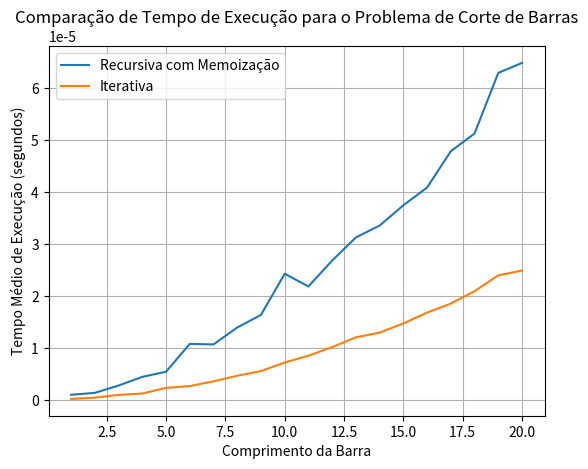

Here is the Python script that generated this plot:
import time
import random
import matplotlib.pyplot as plt

# Definição dos algoritmos

def rod_cut_memoization(prices, n):
    """
    Solução Recursiva com Memoização para o problema de corte de barras.
    :param prices: Lista de preços para cada comprimento de barra.
    :param n: Comprimento da barra.
    :return: Valor máximo obtido.
    """
    
    memo = [0] * n 

    def _cut_rod_recursive(n):
        if memo[n-1]:
            return memo[n-1]
        
        if n == 1:
            memo[0] = prices[0]
            return memo[0]
        
        max_value = prices[n-1]
        for i in range(1,n):
            max_value = max(max_value, prices[i-1] + _cut_rod_recursive(n - i))
        
        memo[n-1] = max_value
        print(memo)
        return max_value

    return _cut_rod_recursive(n)

def rod_cut_iterative(prices, n):
    """
    Solução Iterativa para o problema de corte de barras.
    :param prices: Lista de preços para cada comprimento de barra.
    :param n: Comprimento da barra.
    :return: Valor máximo obtido.
    """
    values = [0] * n
    values[0] = prices[0]
    for i in range(1, n):
        max_value = prices[i]
        for j in range(i):
            max_value = max(max_value, prices[j] + values[i - j - 1])
        values[i] = max_value
    
    return values[n-1]


# Função para gerar vetores de preços aleatórios
def generate_random_prices(size, min=1, max=100):
    prices = [0] * size
    prices[0] = random.randint(min, max)
    for i in  range(1, size):
        prices[i] = prices[i-1] + random.randint(min, max)
    return prices

# Função para realizar os experimentos e medir os tempos de execução
def run_experiments(max_length, num_experiments):
    memoized_times = []
    iterative_times = []
    lengths = list(range(1, max_length + 1))
    
    for length in lengths:
        # Geração de preços aleatórios
        prices = [random.randint(1, 100) for _ in range(length)]
        
        # Medição do tempo de execução para a solução com memoização
        memoized_start = time.time()
        for _ in range(num_experiments):
            rod_cut_memoization(prices, length)
        memoized_end = time.time()
        memoized_avg_time = (memoized_end - memoized_start) / num_experiments
        memoized_times.append(memoized_avg_time)
        
        # Medição do tempo de execução para a solução iterativa
        iterative_start = time.time()
        for _ in range(num_experiments):
            rod_cut_iterative(prices, length)
        iterative_end = time.time()
        iterative_avg_time = (iterative_end - iterative_start) / num_experiments
        iterative_times.append(iterative_avg_time)
    
    return lengths, memoized_times, iterative_times

# Parâmetros para os experimentos
max_length = 20  # Comprimento máximo da barra
num_experiments = 100  # Número de experimentos por tamanho de barra

# Executar os experimentos
lengths, memoized_times, iterative_times = run_experiments(max_length, num_experiments)

# Plotar os resultados
plt.plot(lengths, memoized_times, label='Recursiva com Memoização')
plt.plot(lengths, iterative_times, label='Iterativa')
plt.xlabel('Comprimento da Barra')
plt.ylabel('Tempo Médio de Execução (segundos)')
plt.title('Comparação de Tempo de Execução para o Problema de Corte de Barras')
plt.legend()
plt.grid(True)
plt.show()
# Comentario